Labelled photos from "dataset_removebg", an image-classification folder in Busroni/Apparel_ML. The possible labels are: dress, pants, shirts, shoes.

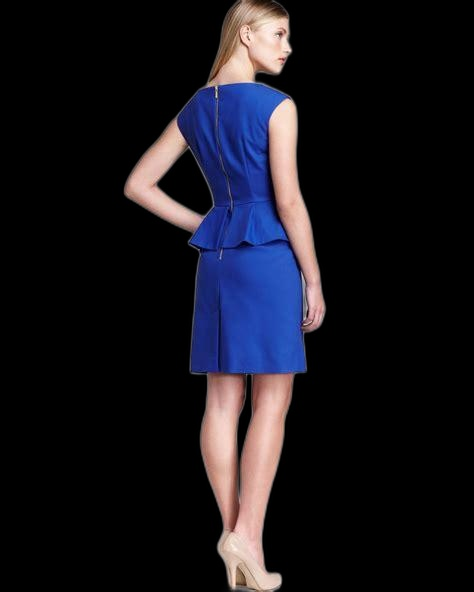
Label: dress

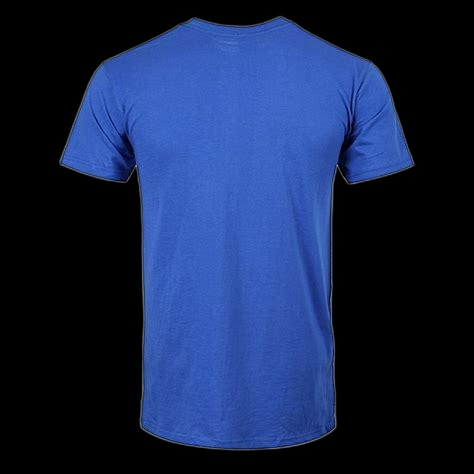
Label: shirts

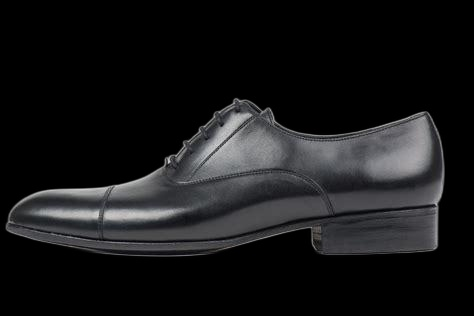
Label: shoes

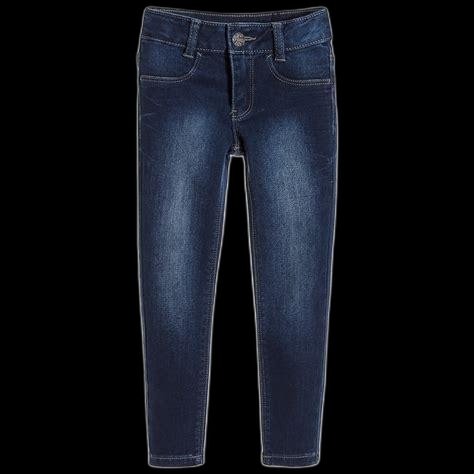
Label: pants

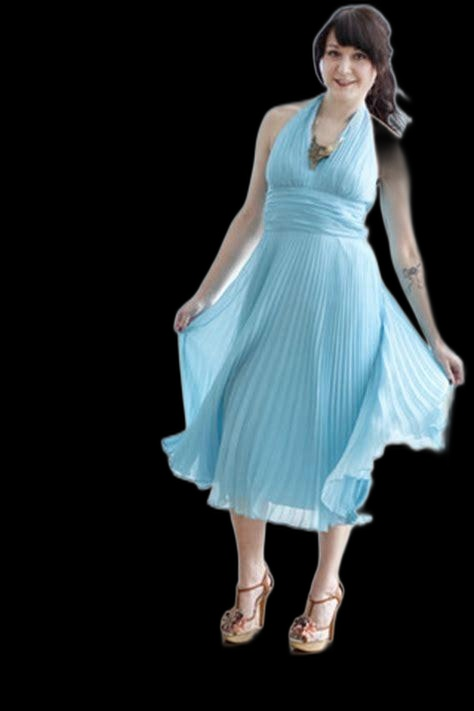
Label: dress

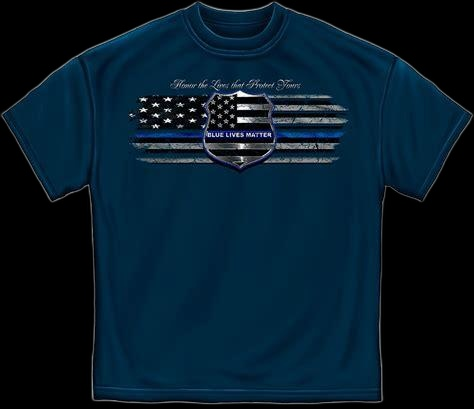
Label: shirts
